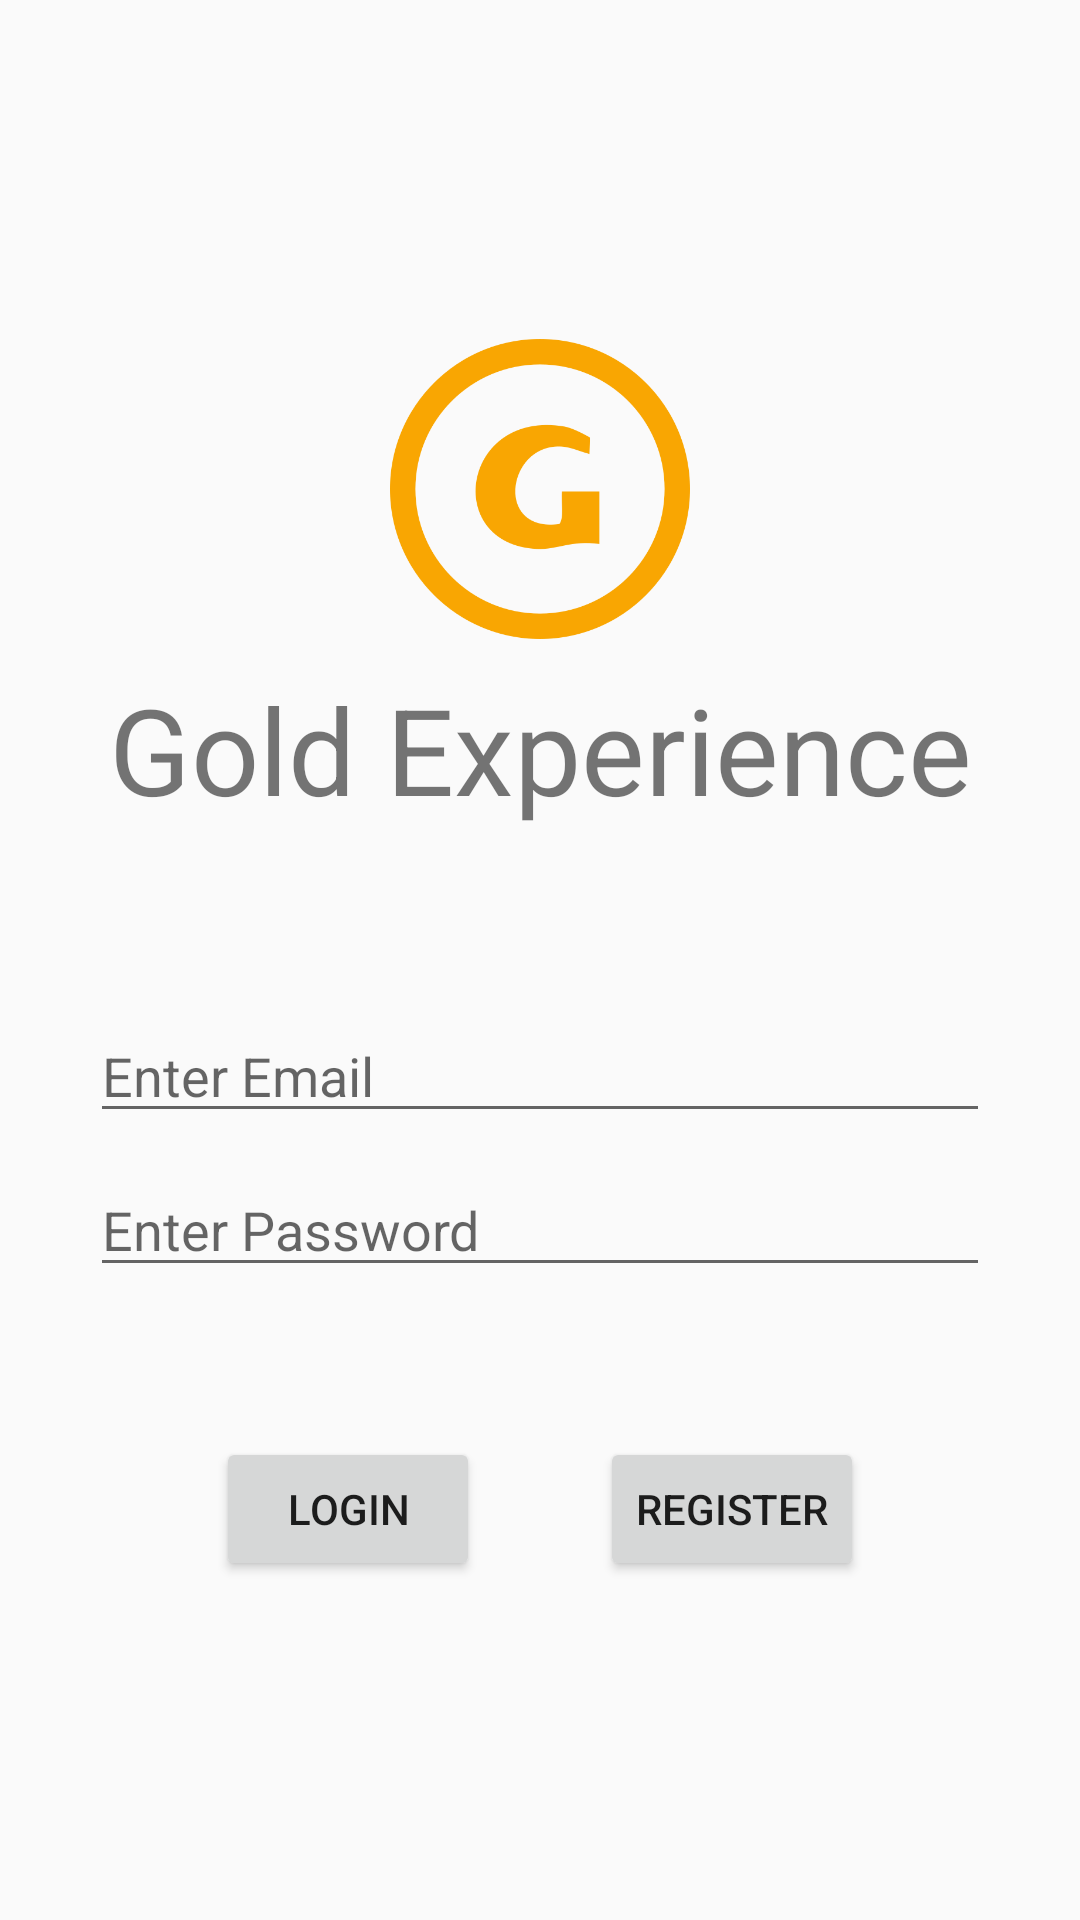

Reconstruct the res/layout file that produces this screen, plus the resources it refers to.
<!-- AndroidManifest.xml: activity theme AppTheme.NoActionBar -->
<!-- res/layout/activity_login.xml -->
<?xml version="1.0" encoding="utf-8"?>
<ScrollView
    xmlns:android="http://schemas.android.com/apk/res/android"
    xmlns:tools="http://schemas.android.com/tools"
    android:layout_width="match_parent"
    android:layout_height="match_parent"
    android:fillViewport="true"
    tools:context=".activity.LoginActivity" >

    <RelativeLayout
        android:id="@+id/login_container_relative"
        android:layout_width="match_parent"
        android:layout_height="wrap_content"
        android:orientation="vertical"
        android:gravity="center_vertical"
        android:padding="30sp" >

        <LinearLayout
            android:id="@+id/login_container_logo"
            android:layout_width="match_parent"
            android:layout_height="wrap_content"
            android:gravity="center" >

            <ImageView
                android:id="@+id/login_iv_logo"
                android:layout_width="100sp"
                android:layout_height="100sp"
                android:tint="@color/gold"
                android:src="@drawable/g_symbol" />

        </LinearLayout>

        <TextView
            android:id="@+id/login_tv_title"
            android:layout_width="match_parent"
            android:layout_height="wrap_content"
            android:layout_below="@id/login_container_logo"
            android:layout_marginTop="10sp"
            android:layout_marginBottom="50sp"
            android:text="@string/app_name"
            android:textSize="40sp"
            android:gravity="center" />

        <EditText
            android:id="@+id/login_et_email"
            android:layout_width="match_parent"
            android:layout_height="wrap_content"
            android:layout_below="@id/login_tv_title"
            android:layout_marginTop="10sp"
            android:inputType="textEmailAddress"
            android:hint="@string/enter_email" />

        <EditText
            android:id="@+id/login_et_password"
            android:layout_width="match_parent"
            android:layout_height="wrap_content"
            android:layout_below="@id/login_et_email"
            android:layout_marginTop="10sp"
            android:inputType="textPassword"
            android:hint="@string/enter_password" />

        <LinearLayout
            android:id="@+id/login_container_button"
            android:layout_width="match_parent"
            android:layout_height="wrap_content"
            android:layout_below="@id/login_et_password"
            android:layout_marginTop="50sp"
            android:gravity="center" >

            <Button
                android:id="@+id/login_btn_login"
                android:layout_width="wrap_content"
                android:layout_height="wrap_content"
                android:layout_marginEnd="20sp"
                android:layout_gravity="center"
                android:text="@string/login" />

            <Button
                android:id="@+id/login_btn_register"
                android:layout_width="wrap_content"
                android:layout_height="wrap_content"
                android:layout_marginStart="20sp"
                android:layout_gravity="center"
                android:text="@string/register" />

        </LinearLayout>

    </RelativeLayout>

</ScrollView>
<!-- resources referenced by this layout -->
<resources>
  <color name="gold">#F9A602</color>
  <!-- drawable g_symbol: png bitmap (drawable-nodpi, 14381 bytes) -->
  <string name="app_name">Gold Experience</string>
  <string name="enter_email">Enter Email</string>
  <string name="enter_password">Enter Password</string>
  <string name="login">Login</string>
  <string name="register">Register</string>
  <style name="AppTheme.NoActionBar">
          <item name="windowActionBar">false</item>
          <item name="windowNoTitle">true</item>
      </style>
</resources>
